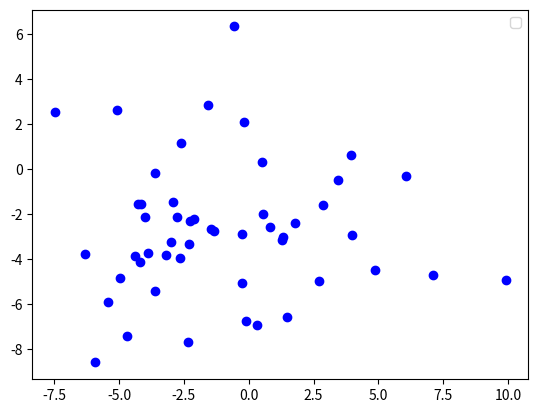

This figure's Python source:
# -*- coding: utf-8 -*-

import numpy as np
from matplotlib import pyplot as plt
from mpl_toolkits.mplot3d import Axes3D 

class PCA_maxVariance:
    def __init__(self, data, data_size, dim, target_dim, data_flag=True):
        '''
        data      :样本数据
        data_size :样本数据集的大小
        dim       :样本数据的维度
        target_dim:将样本数据进行PCA降维的目标维度
        data_flag :标识数据是否采用自动生成的3D数据，默认为true，即采用
        '''
        self.data_size = data_size
        if data_flag:
            self.data = self.get_3Ddata()
        else:
            self.data = data
        self.dim = dim
        self.target_dim = target_dim


    #生成三维数据，且数据主要分布在低维空间中(2维)
    #Datasize:生成数据集的大小
    def get_3Ddata(self):
        #三个维度的均值
        mean = [1, 2, 2]
        #三个维度的方差，其中第一维度远小于其它维度，使数据主要分布在低维空间
        cov = [[10, 0, 0], [0, 10, 0], [0, 0, 0.0005]]
        #保存生成的数据
        data = []
        for index in range(self.data_size):
            data.append(np.random.multivariate_normal(mean, cov).tolist())
    
        return np.array(data)

    #计算样本数据的均值与向量与协方差矩阵
    def cal_meanAndcov(self):
        #样本的均值向量求解
        mean = []
        #计算第i个维度的均值
        for i in range(self.dim):
            sum_i = 0
            for j in range(self.data_size):
                sum_i += self.data[j][i]
            mean_i = float(sum_i) / self.data_size
            mean.append(mean_i)
        mean = np.array(mean)
        #1*dim的行向量
        mean = mean.reshape((1, self.dim))
    
        #将均值扩展为Datasize*dim的矩阵，来实现Data-mean矩阵减法
        mean_mat = np.tile(mean, (self.data_size, 1))
        Data_minus = self.data-mean_mat
    
        #协方差矩阵
        cov = 1.0 / self.data_size * np.dot(Data_minus.T, Data_minus)
    
        #返回均值与协方差
        return mean, cov

    #寻找value中的最大值对应的下标index
    #value :数据集
    #length:数据集的大小
    def getindex_maxvalue(self, value, length):
        max_id = 0
        max_value = value[0]
        for i in range(length):
            if(value[i] > max_value):
                max_id = i
                max_value = value[i]
    
        return max_id

    #对数据进行PCA降维
    def PCA(self):
        #得到样本的均值与协方差矩阵
        mean, cov = self.cal_meanAndcov()
    
        #求解协方差矩阵的特征值与特征向量
        character_value, character_vector = np.linalg.eig(cov)
        character_value = character_value.reshape((self.dim, 1))
        print("%d 个原始特征向量:" %self.dim)
        print(character_vector)
        print("对应的特征值为:")
        print(character_value)
    
        #保存降维后最终保留的特征向量
        retain_vector=[]
    
        #保存未保留的特征向量，用来最小化误差
        delete_vector=[]
    
        #根据特征值的大小，选取保留的特征向量(target_dim个较大的特征值对应的特征向量)
        for i in range(self.target_dim):
            index = self.getindex_maxvalue(character_value, len(character_value))
            retain_vector.append(character_vector[index])
            #将选取的特征值去除
            character_value = np.delete(character_value, index, axis=0)
            character_vector = np.delete(character_vector, index, axis=0)
        
        #未保留的特征向量
        delete_vector = character_vector
    
        #target_dim个保留的特征向量
        retain_vector = np.array(retain_vector)
    
        #dim-target_dim个未保留特征向量
        delete_vector = np.array(delete_vector)
    
        #求取每个数据点在每个特征向量下的投影(坐标值)
        Data_projection = np.dot(self.data, retain_vector.T)
    
        #为了最小化误差而加上的偏置
        bias = np.dot(mean, delete_vector.T)
    
        return Data_projection, bias, retain_vector, delete_vector
    
    #对投影后的二维数据进行画图展示
    #data_projection :待展示的2维数据
    def draw2D_PCAdata(self, data_projection):
        x=[]
        y=[]
        for i in range(self.data_size):
            x.append(data_projection[i][0])
            y.append(data_projection[i][1])
        plt.scatter(x, y, marker='o', c="blue")
        plt.show()
    
    #对于3D数据进行画图展示，注意如果数据维度不为3，it will do nothing
    def draw3D_data(self, image_label):
        if self.dim != 3:
            return
        fig = plt.figure()
        ax = Axes3D(fig)
        x=self.data[:,0]
        y=self.data[:,1]
        z=self.data[:,2]
        ax.scatter(x,y,z,facecolor="r", edgecolor="b", label=image_label)
        ax.set_xlabel('X Label')
        ax.set_ylabel('Y Label')
        ax.set_zlabel('Z Label')
    
        ax.plot(x,y,'y+',zdir='z')
        plt.legend()
        plt.show()
        return 

    #对pca降维后的数据进行重建
    #pca_data     :降维后数据
    #retain_vector:pca保留的主成分
    #delete_vector:pca未保留的成分向量
    #bias         :pca未保留成分向量的系数
    def rebulid(self, pca_data, retain_vector, delete_vector, bias):
        #数据集大小
        Datasize = pca_data.shape[0]
        #保存重建的数据
        Data_rebuild = np.dot(pca_data, retain_vector)
        #利用保存的bias偏差减小还原时的误差
        vector_bias = np.dot(bias, delete_vector)
        mat_bias = np.tile(vector_bias, (Datasize, 1))
        #重建
        Data_rebuild = Data_rebuild + mat_bias
        return Data_rebuild
        
def main():
    # 用于生成数据的测试
    dim = 3
    N = 50
    pca = PCA_maxVariance('', N, dim, dim-1)
    pca.draw3D_data('Origin Data')
    data_projection, bias_pca, vector_retain, vector_delete = pca.PCA()
    print("Retain vectors:")
    print(vector_retain)
    print("Data_projection:")
    print(data_projection)
    print("bias:")
    print(bias_pca)

    pca.draw2D_PCAdata(data_projection)

    '''
    print('Origin Data:')
    print(pca.data)
    '''
    
    '''
    data_rebuild = pca.rebulid(data_projection, vector_retain, vector_delete, bias_pca)
    print('Rebuild Data:')
    print(data_rebuild)
    '''
    pca.draw3D_data('Rebuild Data')

if __name__ == '__main__':
    main()
